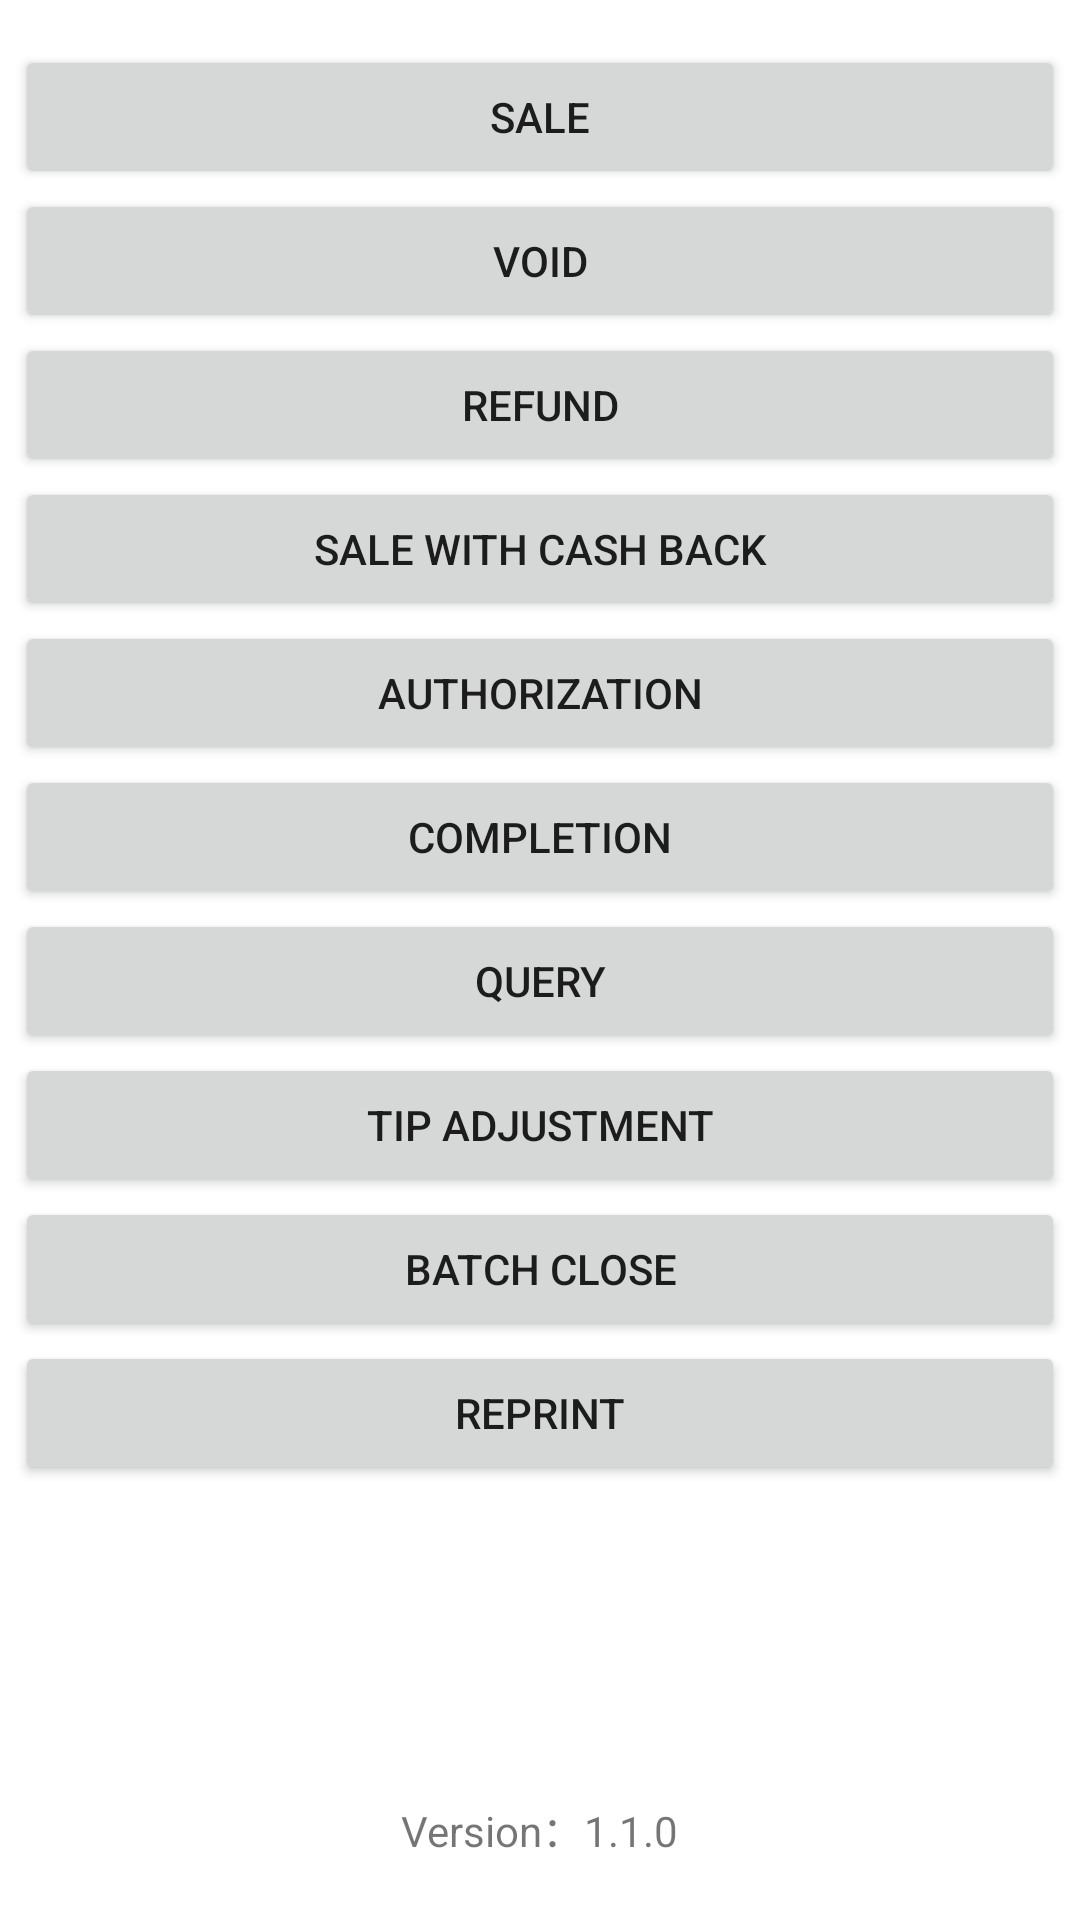

Layout XML and referenced resources for this Android screen:
<!-- AndroidManifest.xml: application theme Theme.InvokeDemo -->
<!-- res/layout/activity_main.xml -->
<?xml version="1.0" encoding="utf-8"?>
<RelativeLayout xmlns:android="http://schemas.android.com/apk/res/android"
    xmlns:tools="http://schemas.android.com/tools"
    android:layout_width="match_parent"
    android:layout_height="match_parent"
    android:background="@android:color/white"
    tools:context=".MainActivity">

    
    <ScrollView
        android:layout_width="match_parent"
        android:layout_height="0dp"
        android:layout_above="@+id/tv_version"
        android:layout_alignParentTop="true"
        android:layout_margin="5dp">

        <LinearLayout
            android:layout_width="match_parent"
            android:layout_height="wrap_content"
            android:layout_marginTop="10dp"
            android:gravity="center_horizontal"
            android:orientation="vertical">

            <Button
                android:id="@+id/btn_sale_trans"
                android:layout_width="match_parent"
                android:layout_height="wrap_content"
                android:text="@string/main_consume" />

            <Button
                android:id="@+id/btn_void"
                android:layout_width="match_parent"
                android:layout_height="wrap_content"
                android:text="@string/main_void" />

            <Button
                android:id="@+id/btn_refund_trans"
                android:layout_width="match_parent"
                android:layout_height="wrap_content"
                android:text="@string/main_refund" />

            <Button
                android:id="@+id/btn_cash_back"
                android:layout_width="match_parent"
                android:layout_height="wrap_content"
                android:text="@string/main_cash_back"
                android:visibility="visible" />

            <Button
                android:id="@+id/btn_authorization_trans"
                android:layout_width="match_parent"
                android:layout_height="wrap_content"
                android:text="@string/main_preauth" />

            <Button
                android:id="@+id/btn_completion_trans"
                android:layout_width="match_parent"
                android:layout_height="wrap_content"
                android:text="@string/main_preauth_complete" />

            <Button
                android:id="@+id/btn_query"
                android:layout_width="match_parent"
                android:layout_height="wrap_content"
                android:text="@string/query" />

            <Button
                android:id="@+id/btn_tip_adjustment"
                android:layout_width="match_parent"
                android:layout_height="wrap_content"
                android:text="@string/main_tip_adjustment" />

            <Button
                android:id="@+id/btn_batch_close"
                android:layout_width="match_parent"
                android:layout_height="wrap_content"
                android:text="@string/main_batch_close" />

            <Button
                android:id="@+id/btn_batch_reprint"
                android:layout_width="match_parent"
                android:layout_height="wrap_content"
                android:text="@string/main_batch_reprint" />
        </LinearLayout>
    </ScrollView>

    
    <TextView
        android:id="@+id/tv_version"
        android:layout_width="wrap_content"
        android:layout_height="wrap_content"
        android:layout_alignParentBottom="true"
        android:layout_centerHorizontal="true"
        android:layout_marginBottom="20dp"
        android:text="@string/main_version" />

</RelativeLayout>
<!-- resources referenced by this layout -->
<resources>
  <string name="main_batch_close">Batch Close</string>
  <string name="main_batch_reprint">Reprint</string>
  <string name="main_cash_back">Sale with Cash Back</string>
  <string name="main_consume">Sale</string>
  <string name="main_preauth">Authorization</string>
  <string name="main_preauth_complete">Completion</string>
  <string name="main_refund">Refund</string>
  <string name="main_tip_adjustment">Tip Adjustment</string>
  <string name="main_version">Version：1.1.0</string>
  <string name="main_void">Void</string>
  <string name="query">Query</string>
  <style name="Theme.InvokeDemo" parent="Theme.MaterialComponents.DayNight.DarkActionBar">
          
          <item name="colorPrimary">@color/purple_500</item>
          <item name="colorPrimaryVariant">@color/purple_700</item>
          <item name="colorOnPrimary">@color/white</item>
          
          <item name="colorSecondary">@color/teal_200</item>
          <item name="colorSecondaryVariant">@color/teal_700</item>
          <item name="colorOnSecondary">@color/black</item>
          
          <item name="android:statusBarColor" tools:targetApi="l">?attr/colorPrimaryVariant</item>
          
      </style>
  <!-- not gathered from this repository: default colours our renderer supplied (Android Studio template values) -->
  <color name="purple_500">#FF6200EE</color>
  <color name="purple_700">#FF3700B3</color>
  <color name="teal_200">#FF03DAC5</color>
  <color name="teal_700">#FF018786</color>
  <color name="black">#FF000000</color>
  <color name="white">#FFFFFFFF</color>
</resources>
